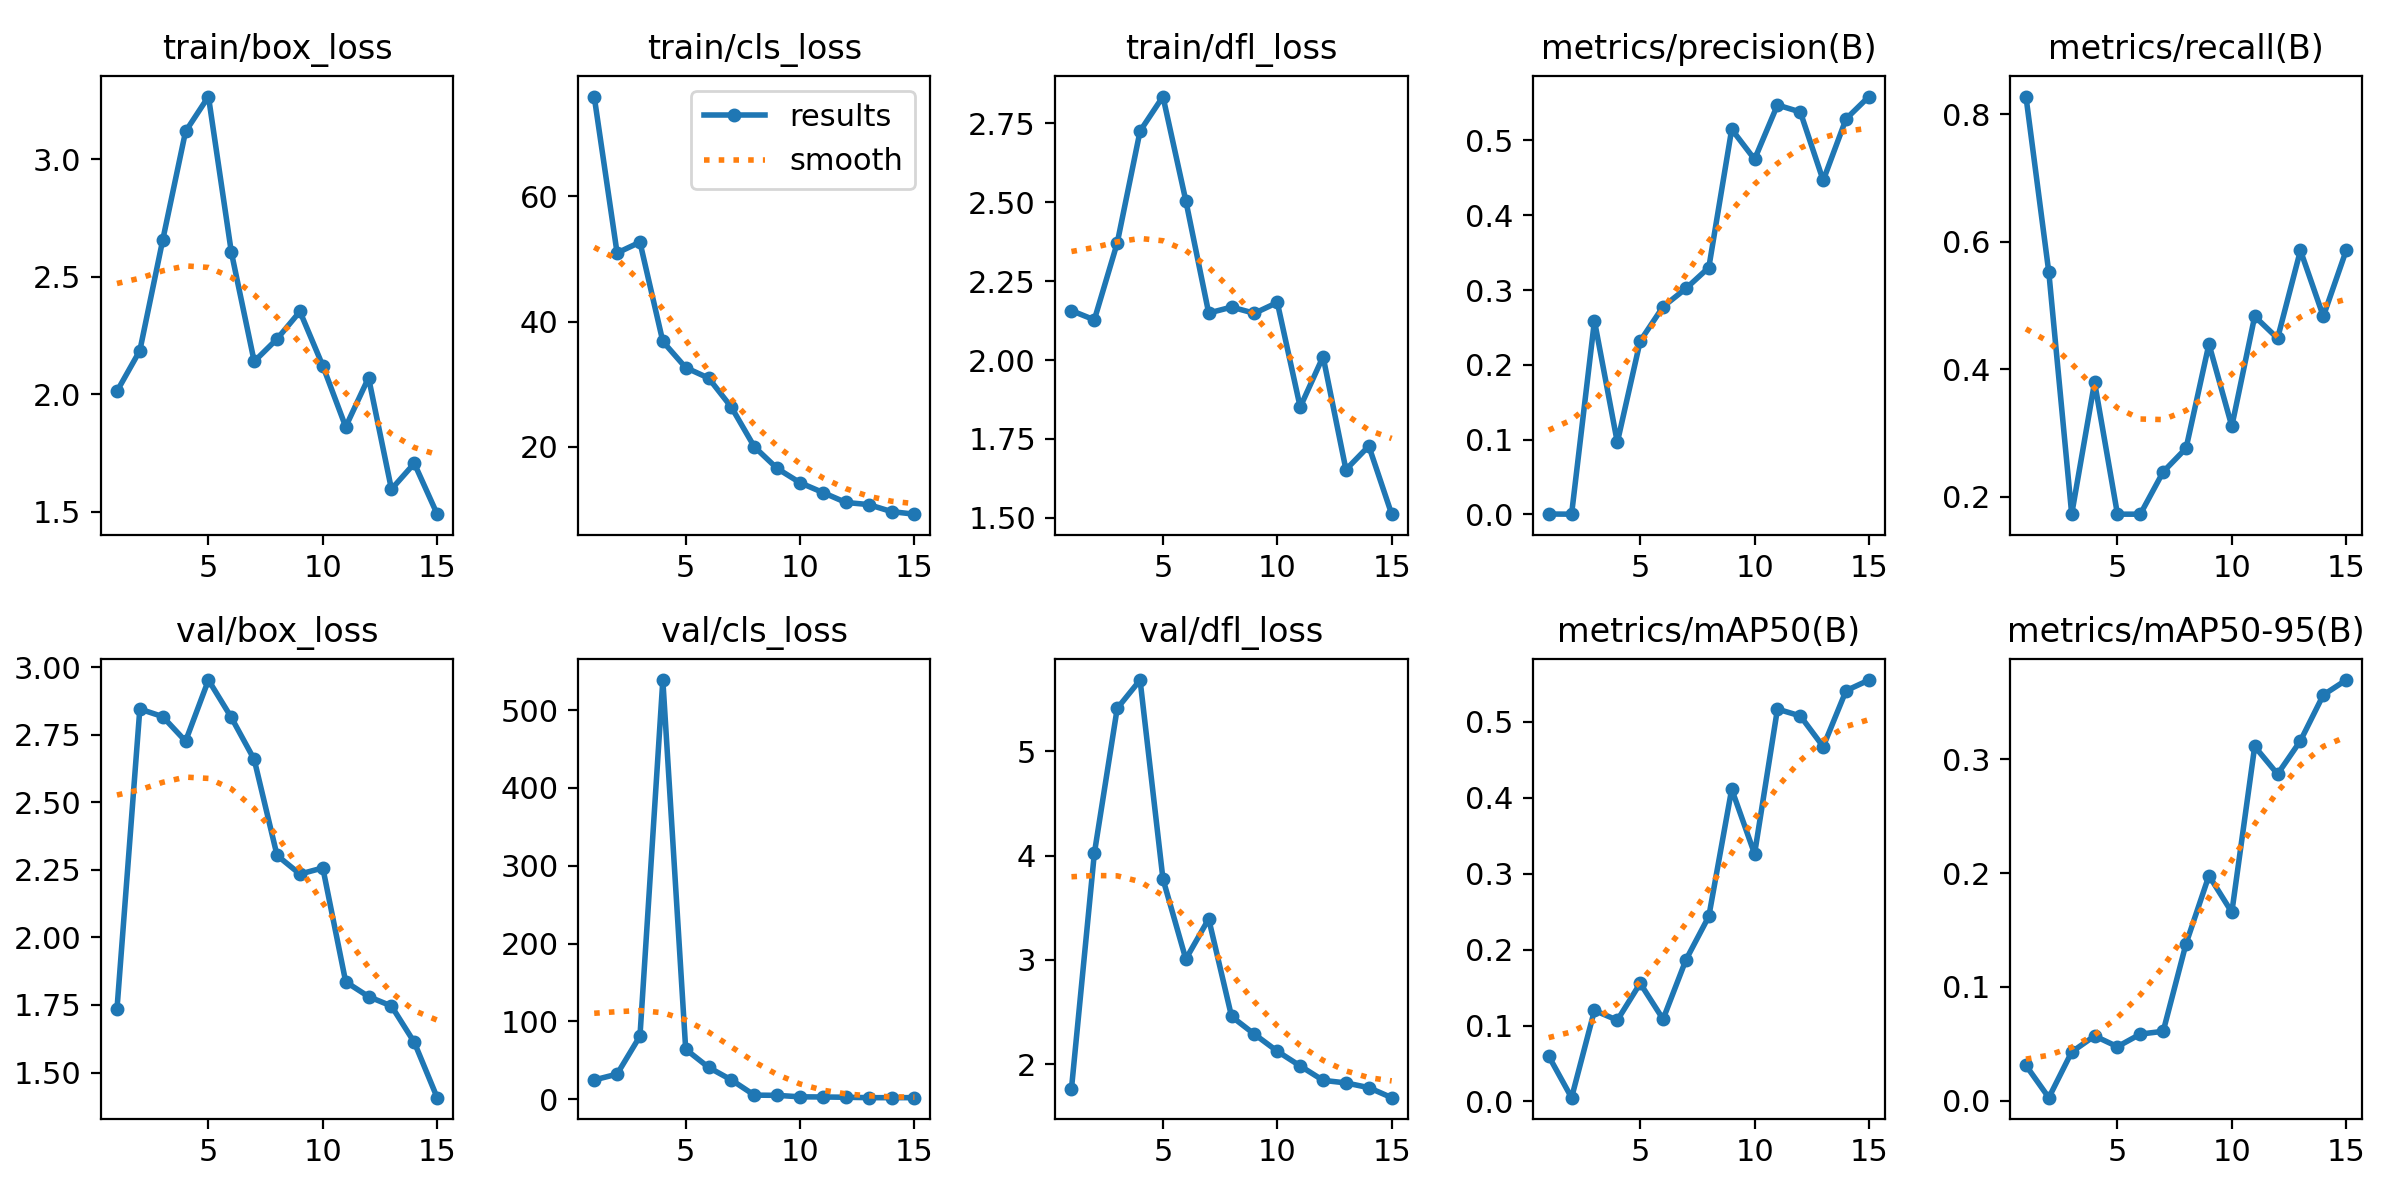

The table this chart was drawn from, first rows:
epoch, time, train/box_loss, train/cls_loss, train/dfl_loss, metrics/precision(B), metrics/recall(B), metrics/mAP50(B), metrics/mAP50-95(B), val/box_loss, val/cls_loss, val/dfl_loss, lr/pg0, lr/pg1, lr/pg2
1, 7.972, 2.012, 75.89, 2.157, 0.00062, 0.8276, 0.05978, 0.03095, 1.734, 24.76, 1.763, 0.0006486, 0.0006486, 0.0006486
2, 13.35, 2.185, 50.95, 2.127, 0.00041, 0.5517, 0.00497, 0.00259, 2.845, 32.24, 4.021, 0.001228, 0.001228, 0.001228
3, 18.93, 2.656, 52.66, 2.371, 0.2589, 0.1724, 0.1199, 0.04277, 2.817, 81.06, 5.413, 0.00172, 0.00172, 0.00172
4, 24.4, 3.118, 36.83, 2.726, 0.09639, 0.3793, 0.107, 0.05688, 2.726, 538.5, 5.685, 0.001604, 0.001604, 0.001604
5, 29.78, 3.267, 32.66, 2.835, 0.2318, 0.1724, 0.1556, 0.04742, 2.952, 64.16, 3.777, 0.001472, 0.001472, 0.001472
6, 51.91, 2.605, 30.99, 2.505, 0.2777, 0.1724, 0.1084, 0.05849, 2.814, 40.97, 3.008, 0.00134, 0.00134, 0.00134
7, 57.8, 2.139, 26.33, 2.149, 0.302, 0.2388, 0.1865, 0.06094, 2.659, 24.73, 3.394, 0.001208, 0.001208, 0.001208
8, 63.59, 2.235, 20.03, 2.168, 0.3301, 0.2759, 0.2437, 0.1381, 2.304, 5.281, 2.458, 0.001076, 0.001076, 0.001076
9, 69.39, 2.352, 16.57, 2.148, 0.5148, 0.4393, 0.4113, 0.1978, 2.234, 4.978, 2.288, 0.000944, 0.000944, 0.000944
10, 75.43, 2.12, 14.3, 2.182, 0.4747, 0.3103, 0.3261, 0.1656, 2.257, 3.098, 2.124, 0.000812, 0.000812, 0.000812
11, 80.63, 1.861, 12.74, 1.851, 0.5473, 0.4828, 0.5168, 0.3114, 1.836, 2.892, 1.983, 0.00068, 0.00068, 0.00068
12, 86.43, 2.07, 11.16, 2.011, 0.5379, 0.4483, 0.5077, 0.287, 1.781, 2.532, 1.845, 0.000548, 0.000548, 0.000548
13, 91.85, 1.595, 10.82, 1.652, 0.4464, 0.5862, 0.4673, 0.3163, 1.746, 2.002, 1.821, 0.000416, 0.000416, 0.000416
14, 97.11, 1.705, 9.694, 1.727, 0.5287, 0.4828, 0.541, 0.3567, 1.612, 2, 1.775, 0.000284, 0.000284, 0.000284
15, 102.4, 1.489, 9.285, 1.511, 0.5585, 0.5862, 0.555, 0.3697, 1.407, 2.032, 1.679, 0.000152, 0.000152, 0.000152
